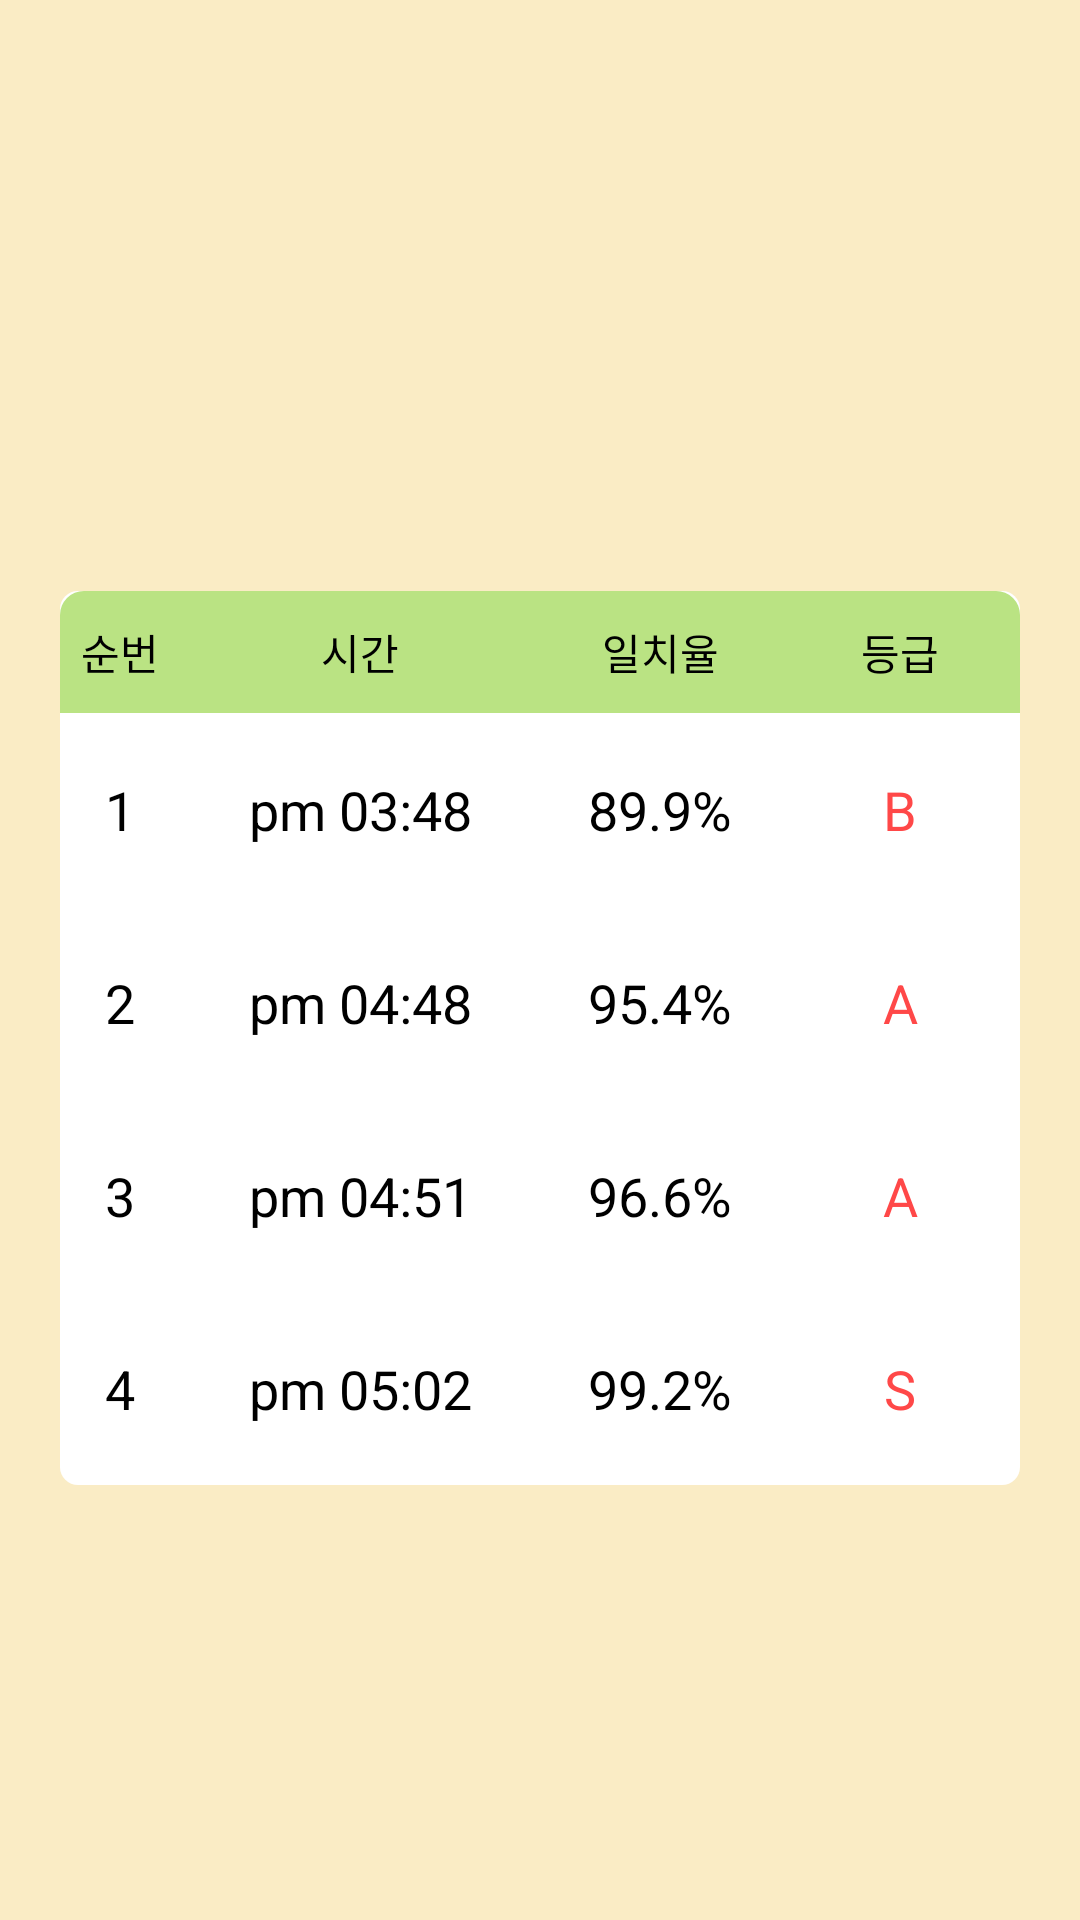

Layout XML and referenced resources for this Android screen:
<!-- AndroidManifest.xml: application theme AppTheme -->
<!-- res/layout/dialog_day.xml -->
<?xml version="1.0" encoding="utf-8"?>
<LinearLayout xmlns:android="http://schemas.android.com/apk/res/android"
    android:orientation="vertical" android:layout_width="match_parent"
    android:layout_height="match_parent" android:gravity="center"
    android:padding="20dp"
    android:background="@color/weekday">
    <TextView
        android:textColor="@color/black"
        android:textSize="24sp"
        android:layout_marginBottom="20dp"
        android:gravity="center"
        android:id="@+id/day_title"
        android:layout_width="match_parent"
        android:layout_height="wrap_content" />
    <LinearLayout
        android:orientation="vertical"
        android:background="@drawable/layout_gray_stroke"
        android:layout_width="match_parent"
        android:layout_height="wrap_content">
        <LinearLayout
            android:background="@drawable/title"
            android:paddingTop="10dp"
            android:paddingBottom="10dp"
            android:orientation="horizontal"
            android:layout_width="match_parent"
            android:layout_height="wrap_content">
            <TextView
                android:textColor="@color/black"
                android:gravity="center"
                android:text="순번"
                android:layout_weight="1"
                android:layout_width="0dp"
                android:layout_height="wrap_content" />
            <TextView
                android:textColor="@color/black"
                android:gravity="center"
                android:text="시간"
                android:layout_weight="3"
                android:layout_width="0dp"
                android:layout_height="wrap_content" />
            <TextView
                android:textColor="@color/black"
                android:gravity="center"
                android:text="일치율"
                android:layout_weight="2"
                android:layout_width="0dp"
                android:layout_height="wrap_content" />
            <TextView
                android:textColor="@color/black"
                android:gravity="center"
                android:text="등급"
                android:layout_weight="2"
                android:layout_width="0dp"
                android:layout_height="wrap_content" />
        </LinearLayout>
        <LinearLayout
            android:paddingTop="20dp"
            android:paddingBottom="20dp"
            android:orientation="horizontal"
            android:layout_width="match_parent"
            android:layout_height="wrap_content">
            <TextView
                android:textSize="18sp"
                android:textColor="@color/black"
                android:gravity="center"
                android:text="1"
                android:layout_weight="1"
                android:layout_width="0dp"
                android:layout_height="wrap_content" />
            <TextView
                android:textSize="18sp"
                android:textColor="@color/black"
                android:gravity="center"
                android:text="pm 03:48"
                android:layout_weight="3"
                android:layout_width="0dp"
                android:layout_height="wrap_content" />
            <TextView
                android:textSize="18sp"
                android:textColor="@color/black"
                android:gravity="center"
                android:text="89.9%"
                android:layout_weight="2"
                android:layout_width="0dp"
                android:layout_height="wrap_content" />
            <TextView
                android:textSize="18sp"
                android:gravity="center"
                android:text="B"
                android:textColor="@color/mildRed"
                android:layout_weight="2"
                android:layout_width="0dp"
                android:layout_height="wrap_content" />
        </LinearLayout>
        <LinearLayout
            android:paddingTop="20dp"
            android:paddingBottom="20dp"
            android:orientation="horizontal"
            android:layout_width="match_parent"
            android:layout_height="wrap_content">

            <TextView
                android:textSize="18sp"
                android:id="@+id/textView2"
                android:layout_width="0dp"
                android:layout_height="wrap_content"
                android:layout_weight="1"
                android:gravity="center"
                android:text="2"
                android:textColor="@color/black" />

            <TextView
                android:textSize="18sp"
                android:textColor="@color/black"
                android:gravity="center"
                android:text="pm 04:48"
                android:layout_weight="3"
                android:layout_width="0dp"
                android:layout_height="wrap_content" />
            <TextView
                android:textSize="18sp"
                android:textColor="@color/black"
                android:gravity="center"
                android:text="95.4%"
                android:layout_weight="2"
                android:layout_width="0dp"
                android:layout_height="wrap_content" />
            <TextView
                android:textSize="18sp"
                android:gravity="center"
                android:text="A"
                android:textColor="@color/mildRed"
                android:layout_weight="2"
                android:layout_width="0dp"
                android:layout_height="wrap_content" />
        </LinearLayout>
        <LinearLayout
            android:paddingTop="20dp"
            android:paddingBottom="20dp"
            android:orientation="horizontal"
            android:layout_width="match_parent"
            android:layout_height="wrap_content">
            <TextView
                android:textSize="18sp"
                android:textColor="@color/black"
                android:gravity="center"
                android:text="3"
                android:layout_weight="1"
                android:layout_width="0dp"
                android:layout_height="wrap_content" />

            <TextView
                android:textSize="18sp"
                android:textColor="@color/black"
                android:id="@+id/textView"
                android:layout_width="0dp"
                android:layout_height="wrap_content"
                android:layout_weight="3"
                android:gravity="center"
                android:text="pm 04:51" />

            <TextView
                android:textSize="18sp"
                android:textColor="@color/black"
                android:gravity="center"
                android:text="96.6%"
                android:layout_weight="2"
                android:layout_width="0dp"
                android:layout_height="wrap_content" />
            <TextView
                android:textSize="18sp"
                android:gravity="center"
                android:text="A"
                android:textColor="@color/mildRed"
                android:layout_weight="2"
                android:layout_width="0dp"
                android:layout_height="wrap_content" />
        </LinearLayout>
        <LinearLayout
            android:paddingTop="20dp"
            android:paddingBottom="20dp"
            android:orientation="horizontal"
            android:layout_width="match_parent"
            android:layout_height="wrap_content">
            <TextView
                android:textSize="18sp"
                android:textColor="@color/black"
                android:gravity="center"
                android:text="4"
                android:layout_weight="1"
                android:layout_width="0dp"
                android:layout_height="wrap_content" />
            <TextView
                android:textSize="18sp"
                android:textColor="@color/black"
                android:gravity="center"
                android:text="pm 05:02"
                android:layout_weight="3"
                android:layout_width="0dp"
                android:layout_height="wrap_content" />
            <TextView
                android:textSize="18sp"
                android:textColor="@color/black"
                android:gravity="center"
                android:text="99.2%"
                android:layout_weight="2"
                android:layout_width="0dp"
                android:layout_height="wrap_content" />
            <TextView
                android:textSize="18sp"
                android:gravity="center"
                android:text="S"
                android:textColor="@color/mildRed"
                android:layout_weight="2"
                android:layout_width="0dp"
                android:layout_height="wrap_content" />
        </LinearLayout>
    </LinearLayout>

</LinearLayout>
<!-- resources referenced by this layout -->
<resources>
  <color name="black">#000000</color>
  <color name="mildRed">#FF4848</color>
  <color name="weekday">#FAECC5</color>
  <!-- drawable layout_gray_stroke (drawable) -->
  <?xml version="1.0" encoding="utf-8"?>
  <layer-list xmlns:android="http://schemas.android.com/apk/res/android">
      <item>
          <shape android:shape="rectangle">
              <corners android:radius="6dp"/>
              <solid android:color="#FFFFFF"/>
          </shape>
      </item>
  </layer-list>
  <!-- drawable title (drawable) -->
  <?xml version="1.0" encoding="utf-8"?>
  <layer-list xmlns:android="http://schemas.android.com/apk/res/android">
      <item>
          <shape android:shape="rectangle">
              <corners android:topLeftRadius="8dp" android:topRightRadius="8dp"/>
              <solid android:color="@color/colorGround"/>
          </shape>
      </item>
  </layer-list>
  <style name="AppTheme" parent="Theme.AppCompat.Light.NoActionBar">
          
          <item name="android:textColor">#000000</item>
          <item name="colorPrimary">@color/colorPrimary</item>
          <item name="colorPrimaryDark">@color/colorPrimaryDark</item>
          <item name="colorAccent">@color/colorAccent</item>
          <item name="android:windowNoTitle">true</item>
          <item name="android:windowActionBar">false</item>
          <item name="android:windowContentOverlay">@null</item>
          <item name="android:windowFullscreen">true</item>
      </style>
  <color name="colorGround">#BAE383</color>
  <color name="colorPrimary">#3F51B5</color>
  <color name="colorPrimaryDark">#303F9F</color>
  <color name="colorAccent">#FF4081</color>
</resources>
